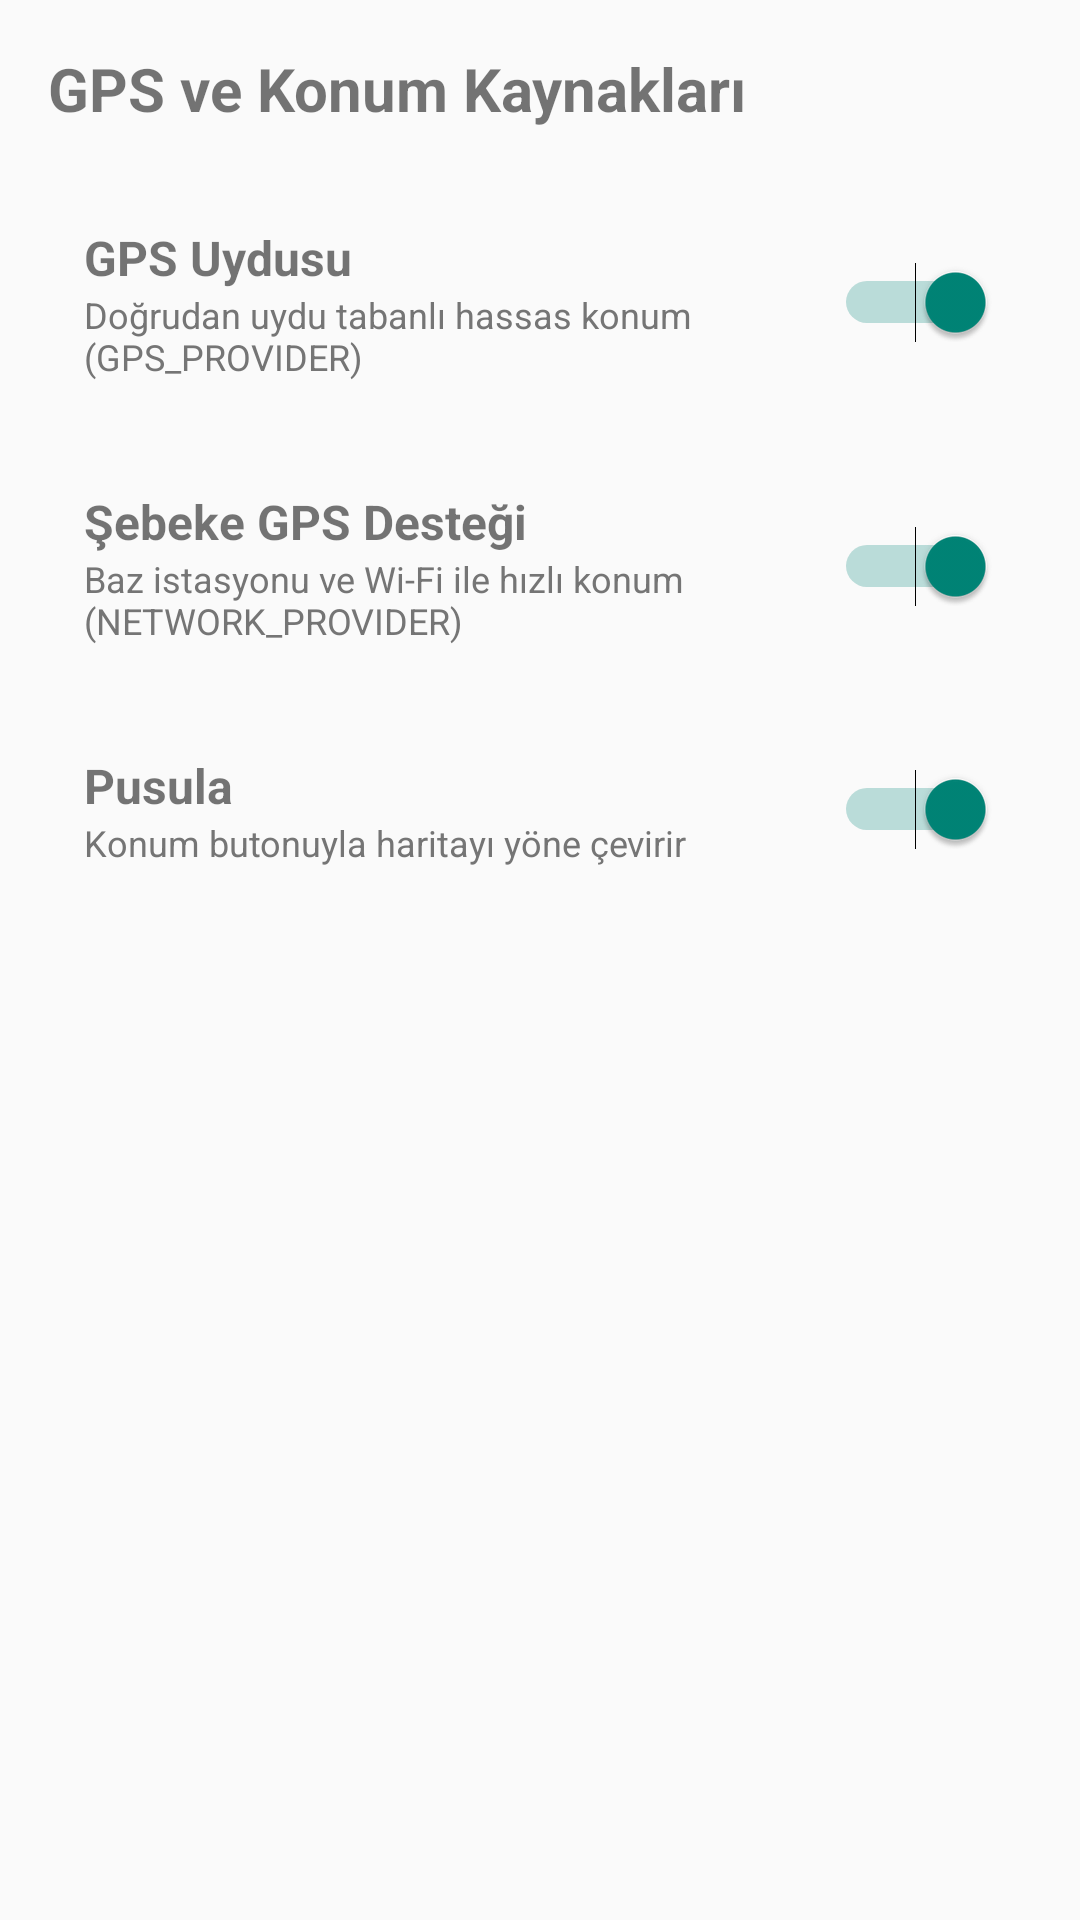

Android layout source for this screen:
<!-- AndroidManifest.xml: application theme Theme.AppCompat.DayNight.NoActionBar -->
<!-- res/layout/activity_gps_settings.xml -->
<?xml version="1.0" encoding="utf-8"?>
<LinearLayout xmlns:android="http://schemas.android.com/apk/res/android"
    android:layout_width="match_parent"
    android:layout_height="match_parent"
    android:orientation="vertical"
    android:padding="16dp">

    <TextView
        android:layout_width="wrap_content"
        android:layout_height="wrap_content"
        android:text="GPS ve Konum Kaynakları"
        android:textSize="20sp"
        android:textStyle="bold"
        android:layout_marginBottom="20dp"/>

    <LinearLayout
        android:layout_width="match_parent"
        android:layout_height="wrap_content"
        android:orientation="horizontal"
        android:gravity="center_vertical"
        android:padding="12dp"
        android:layout_marginBottom="12dp">
        <LinearLayout
            android:layout_width="0dp"
            android:layout_height="wrap_content"
            android:layout_weight="1"
            android:orientation="vertical">
            <TextView android:layout_width="wrap_content" android:layout_height="wrap_content" android:text="GPS Uydusu" android:textSize="16sp" android:textStyle="bold"/>
            <TextView android:layout_width="wrap_content" android:layout_height="wrap_content" android:text="Doğrudan uydu tabanlı hassas konum (GPS_PROVIDER)" android:textSize="12sp" android:textColor="#757575"/>
        </LinearLayout>
        <Switch
            android:id="@+id/switchGpsSatellite"
            android:layout_width="wrap_content"
            android:layout_height="wrap_content"
            android:checked="true"/>
    </LinearLayout>

    <LinearLayout
        android:layout_width="match_parent"
        android:layout_height="wrap_content"
        android:orientation="horizontal"
        android:gravity="center_vertical"
        android:padding="12dp">
        <LinearLayout
            android:layout_width="0dp"
            android:layout_height="wrap_content"
            android:layout_weight="1"
            android:orientation="vertical">
            <TextView android:layout_width="wrap_content" android:layout_height="wrap_content" android:text="Şebeke GPS Desteği" android:textSize="16sp" android:textStyle="bold"/>
            <TextView android:layout_width="wrap_content" android:layout_height="wrap_content" android:text="Baz istasyonu ve Wi-Fi ile hızlı konum (NETWORK_PROVIDER)" android:textSize="12sp" android:textColor="#757575"/>
        </LinearLayout>
        <Switch
            android:id="@+id/switchNetworkGps"
            android:layout_width="wrap_content"
            android:layout_height="wrap_content"
            android:checked="true"/>
    </LinearLayout>


    <LinearLayout
        android:layout_width="match_parent"
        android:layout_height="wrap_content"
        android:orientation="horizontal"
        android:gravity="center_vertical"
        android:padding="12dp"
        android:layout_marginTop="12dp">
        <LinearLayout
            android:layout_width="0dp"
            android:layout_height="wrap_content"
            android:layout_weight="1"
            android:orientation="vertical">
            <TextView android:layout_width="wrap_content" android:layout_height="wrap_content" android:text="Pusula" android:textSize="16sp" android:textStyle="bold"/>
            <TextView android:layout_width="wrap_content" android:layout_height="wrap_content" android:text="Konum butonuyla haritayı yöne çevirir" android:textSize="12sp" android:textColor="#757575"/>
        </LinearLayout>
        <Switch
            android:id="@+id/switchCompass"
            android:layout_width="wrap_content"
            android:layout_height="wrap_content"
            android:checked="true"/>
    </LinearLayout>
</LinearLayout>
<!-- resources referenced by this layout -->
<resources>

</resources>
